Labelled photos from "classifier_dataset", an image-classification folder in yagit21/mtg_scanner_application. The possible labels are: Abandoned Outpost, Alluring Siren, Angelic Accord, archangel s light, Artifact Mutation, Augury Owl, Blood Artist, Boros Charm, Canal Monitor, Crippling Chill, Crosswinds, Cryptolith Fragment, Cyclops of One-Eyed Pass, Deception, Descendant of Soramaro, Dread Presence, Drunau Corpse Trawler, Duergar Hedge-Mage, Embodiment of Fury, Extinguish, Foul-Tongue Shriek, Frenemy of the Guildpact, Ghoulsteed, Gladecover Scout, Glimmer of Genius, Guiltfeeder, Harness the Storm, Hatchery Spider, I m rubber you re glue, imp s mischief, Impulsive Maneuvers, Karmic Justice, Kruin Striker, Lava Tubes, Lord of the Pit, Maelstrom Pulse, Mass Hysteria, Mazirek Kraul Death Priest, Merrow Harbinger, Mirri the Cursed Avatar, Mouth, Primal Druid, Puppeteer Clique, Ray of Erasure, Reach of Shadows, Rib Cage Spider, Riptide Mangler, rofellos s gift, Savvy Hunter, Shivan Raptor, Smelt, Spectral Reserves, Thriving Rats, Torch Fiend, Trap Essence, Ulvenwald Abomination, Vexing Scuttler, Vivid Creek, Warthog, Zhalfirin Decoy.

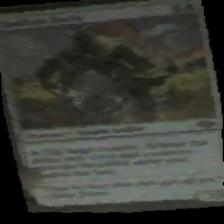
Label: Zhalfirin Decoy

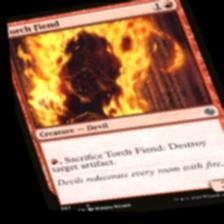
Label: Torch Fiend

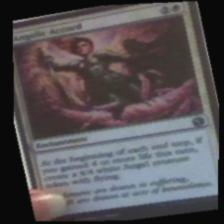
Label: Angelic Accord

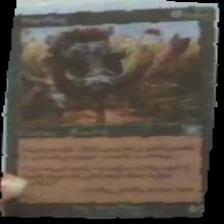
Label: Warthog

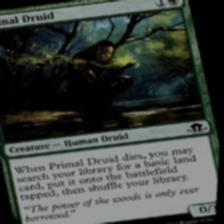
Label: Primal Druid

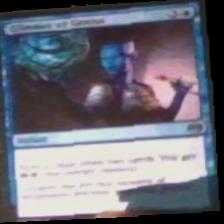
Label: Glimmer of Genius
